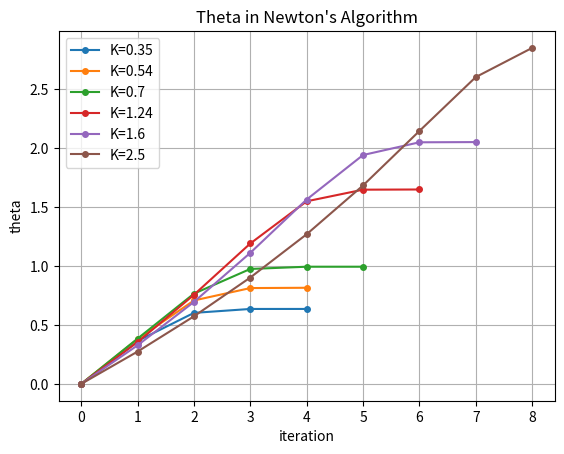
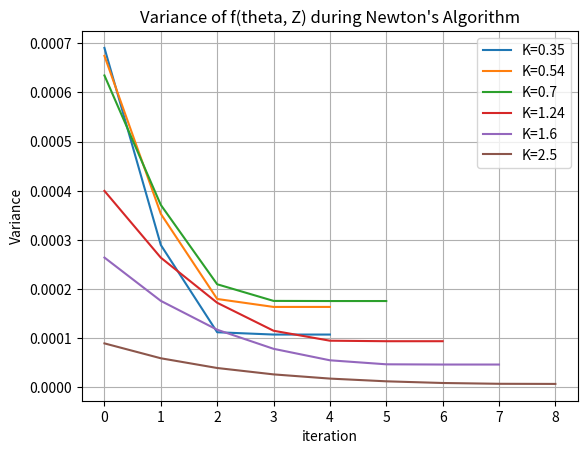
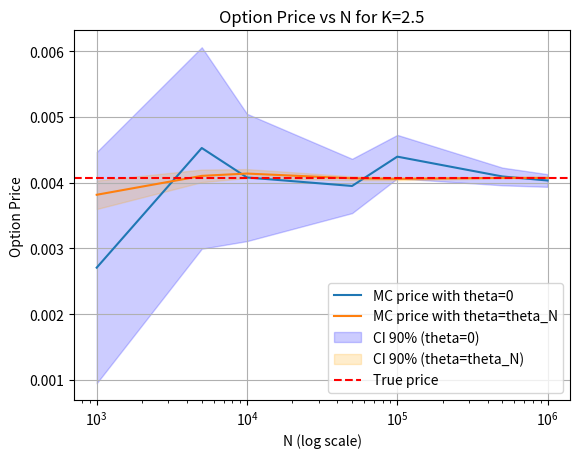
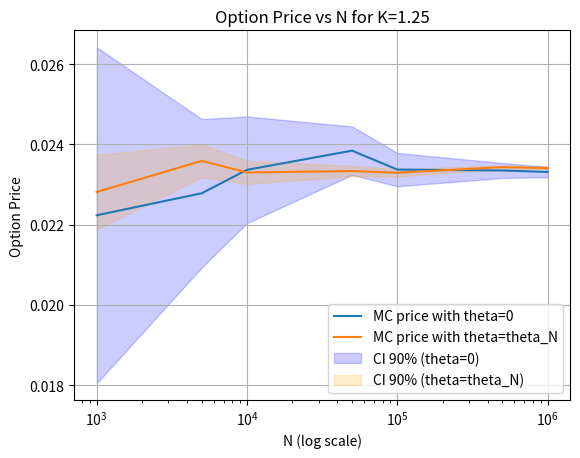
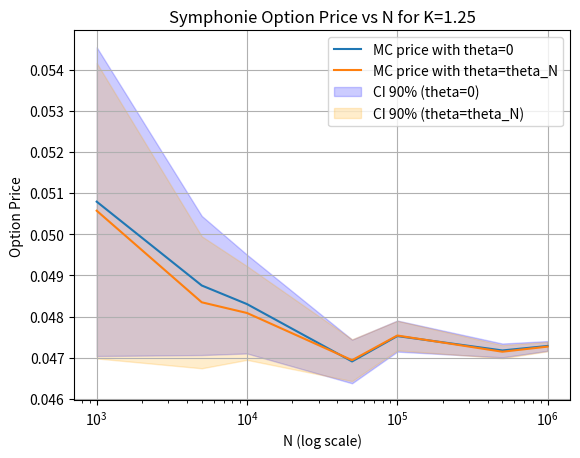
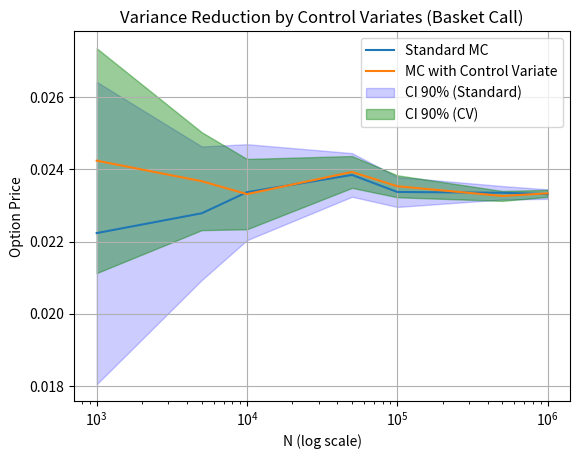

These figures' Python source, in order:
import numpy as np
import matplotlib.pyplot as plt
import numpy.random as npr

def g(x, r, T, sigma, K, S0):
    return np.exp(-r*T) * np.maximum(0, S0*np.exp((r-0.5*sigma**2)*T + sigma*np.sqrt(T)*x) - K)

def u(N, theta, X, r, T, sigma, K, S0):
    return np.mean((theta - X) * g(X, r, T, sigma, K, S0)**2 * np.exp(-theta*X + 0.5*theta**2))

def grad_u(N, theta, X, r, T, sigma, K, S0):
    return np.mean((1 + (theta - X)**2) * g(X, r, T, sigma, K, S0)**2 * np.exp(-theta*X + 0.5*theta**2))

# def theta_newton_algo(theta_0, N, X, r, T, sigma, K, S0, epsilon=1e-6, max_iter=1000):
#     theta = theta_0
#     theta_list = [theta]
#     i = 0
#     while (i < max_iter and abs(u(N, theta, X, r, T, sigma, K, S0)) > epsilon):
#         theta = theta - u(N, theta, X, r, T, sigma, K, S0) / grad_u(N, theta, X, r, T, sigma, K, S0)
#         theta_list.append(theta)
#         i += 1
#     return theta, theta_list

def theta_newton_algo(theta_0, N, X, r, T, sigma, K, S0, epsilon=1e-6, max_iter=1000):
    theta = theta_0
    theta_list = [theta]
    i = 0
    while (i < max_iter and abs(u(N, theta, X, r, T, sigma, K, S0)) > epsilon):
        val_u = u(N, theta, X, r, T, sigma, K, S0)
        grad = grad_u(N, theta, X, r, T, sigma, K, S0)
        step = - val_u / grad
        
        alpha = 1.0
        while abs(u(N, theta + alpha * step, X, r, T, sigma, K, S0)) >= abs(val_u) and alpha > 1e-4:
            alpha /= 2.0
            
        theta = theta + alpha * step
        theta_list.append(theta)
        i += 1
    return theta, theta_list

def normal_Abramowitz_Stegun(x):
    if x >= 0:
        k = 1.0 / (1.0 + 0.2316419 * x)
        return 1.0 - (1.0 / np.sqrt(2 * np.pi)) * np.exp(-x**2 / 2) * (0.319381530 * k - 0.356563782 * k**2 + 1.781477937 * k**3 - 1.821255978 * k**4 + 1.330274429 * k**5)
    else:
        return 1.0 - normal_Abramowitz_Stegun(-x)

def price_option_MC(Z, S0, K, T, r, sigma, N):
    
    payoff = g(Z, r, T, sigma, K, S0)
    MC_price = np.mean(payoff)
    
    std = np.std(payoff)
    error = 1.96 * std / np.sqrt(N)
    CI_up = MC_price + error
    CI_down = MC_price - error

    d1 = 1.0 / (sigma * np.sqrt(T)) * (np.log(S0 / K) + (r + (sigma**2) / 2) * T)
    d2 = 1.0 / (sigma * np.sqrt(T)) * (np.log(S0 / K) + (r - (sigma**2) / 2) * T)
    True_price = S0 * normal_Abramowitz_Stegun(d1) - K * np.exp(-r * T) * normal_Abramowitz_Stegun(d2)

    return MC_price, True_price, CI_up, CI_down, error

def find_optimal_N(Z, S0, K, T, r, sigma, epsilon=1e-2):
    N_est = 10000
    MC_price, True_price, CI_up, CI_down, error_est = price_option_MC(Z, S0, K, T, r, sigma, N_est)
    std_est = error_est * np.sqrt(N_est) / 1.96
    
    N_opt = int((1.96 * std_est / epsilon)**2) # N_opt is the optimal number of samples to achieve the desired error epsilon with 95% confidence
    if N_opt % 2 != 0:
        N_opt += 1 # to make sure that N_opt is even for Box-Muller
    
    return max(N_opt, 10000)

def plot_theta(Z, theta_0, N, r, T, sigma, K, S0, epsilon=1e-6, max_iter=1000): 
    
    theta_list = theta_newton_algo(theta_0, N, Z, r, T, sigma, K, S0, epsilon, max_iter)[1]
    
    plt.plot(range(len(theta_list)), theta_list, marker='o', markersize=4, label='K={}'.format(K))
    plt.xlabel('iteration')
    plt.ylabel('theta')
    plt.title("Theta in Newton's Algorithm")
    plt.grid(True)

    print(f"Value of u at optimal theta: {u(N, theta_list[-1], Z, r, T, sigma, K, S0)}")

    return theta_list

def f(theta, x, r, T, sigma, K, S0):
    return g(x+theta, r, T, sigma, K, S0) * np.exp(-theta*x - 0.5*theta**2)

S0 = 1
sigma = 0.3
r = 0.01
K = 1
T = 2 

Z = npr.normal(0, 1, 1000000)
N_opt = find_optimal_N(Z, S0, K, T, r, sigma, epsilon=0.001)
print(f"\nOptimal N: {N_opt}")

U = npr.random(N_opt // 2) 
V = npr.random(N_opt // 2)
X = np.sqrt(-2 * np.log(U)) * np.cos(2 * np.pi * V) 
Y = np.sqrt(-2 * np.log(U)) * np.sin(2 * np.pi * V) 
Z = np.concatenate((X, Y))

Ks = [0.35, 0.54, 0.7, 1.24, 1.6, 2.5]
for k in Ks:
    MC_price, True_price, CI_up, CI_down, error = price_option_MC(Z, S0, k, T, r, sigma, N_opt)
    print(f"MC price: {MC_price:.4f}")
    print(f"True price: {True_price:.4f}")
    print(f"95% confidence interval: [{CI_down:.4f}, {CI_up:.4f}]")
    print(f"Error: {error:.4f}")
    
    theta_list = plot_theta(Z, 0, N_opt, r, T, sigma, k, S0)
plt.legend()
plt.show()

for k in Ks:
    theta_list = theta_newton_algo(0, N_opt, Z, r, T, sigma, k, S0)[1]
    v_list = np.zeros(len(theta_list))
    for i, theta in enumerate(theta_list):
        f_theta = f(theta, Z, r, T, sigma, k, S0)
        variance = (N_opt)/(N_opt-1) * (np.mean(f_theta**2) - (np.mean(f_theta))**2)
        v = np.sqrt(variance / N_opt)
        v_list[i] = v
    
    plt.plot(range(len(v_list)), v_list, label='K={}'.format(k))
    plt.xlabel('iteration')
    plt.ylabel('Variance')
    plt.title("Variance of f(theta, Z) during Newton's Algorithm")
    plt.grid(True)
plt.legend()
plt.show()


def european_call_importance_sampling_MC(G, s0, K, r, sigma, T, N, mu):
    MC_price_list = np.zeros(len(mu))
    CI_lower_list = np.zeros(len(mu))
    CI_upper_list = np.zeros(len(mu))

    for (i,mu_values) in enumerate(mu):
        ST_IS = s0*np.exp((r-sigma**2/2)*T+sigma*np.sqrt(T)*(G+mu_values))
        payoff_IS = np.exp(-r*T)*np.maximum(ST_IS-K,0)*np.exp(-mu_values**2/2-mu_values*G)
        MC_price_IS = np.mean(payoff_IS)

        #confidence interval
        std_IS = np.std(payoff_IS)
        error_IS = 1.645*std_IS/np.sqrt(N)
        CI_upper = MC_price_IS + error_IS
        CI_lower = MC_price_IS - error_IS

        MC_price_list[i] = MC_price_IS
        CI_lower_list[i] = CI_lower
        CI_upper_list[i] = CI_upper

    d1 = 1.0 / (sigma * np.sqrt(T)) * (np.log(s0 / K) + (r + (sigma**2) / 2) * T)
    d2 = 1.0 / (sigma * np.sqrt(T)) * (np.log(s0 / K) + (r - (sigma**2) / 2) * T)
    True_price = s0 * normal_Abramowitz_Stegun(d1) - K * np.exp(-r * T) * normal_Abramowitz_Stegun(d2)

    return MC_price_list, CI_lower_list, CI_upper_list, True_price

K = 2.5
N_values = [1000, 5000, 10000, 50000, 100000, 500000, 1000000]
MC_price_theta0 = []
MC_price_theta_N = []
CI_lower_list_theta0 = []
CI_upper_list_theta0 = []
CI_lower_list_theta_N = []
CI_upper_list_theta_N = []

npr.seed(95566)  # for reproducibility
for N in N_values:
    G = npr.normal(0, 1, N)
    theta_N = theta_newton_algo(0, N, G, r, T, sigma, K, S0)[0]
    theta_list = [0, theta_N]
    MC_price_list, CI_lower_list, CI_upper_list, True_price = european_call_importance_sampling_MC(G, S0, K, r, sigma, T, N, theta_list)
    
    MC_price_theta0.append(MC_price_list[0])
    MC_price_theta_N.append(MC_price_list[1])
    CI_lower_list_theta0.append(CI_lower_list[0])
    CI_upper_list_theta0.append(CI_upper_list[0])
    CI_lower_list_theta_N.append(CI_lower_list[1])
    CI_upper_list_theta_N.append(CI_upper_list[1])

plt.plot(N_values, MC_price_theta0, label='MC price with theta=0')
plt.plot(N_values, MC_price_theta_N, label='MC price with theta=theta_N')
plt.fill_between(N_values, CI_lower_list_theta0, CI_upper_list_theta0, color='blue', alpha=0.2, label='CI 90% (theta=0)')
plt.fill_between(N_values, CI_lower_list_theta_N, CI_upper_list_theta_N, color='orange', alpha=0.2, label='CI 90% (theta=theta_N)')
plt.axhline(y=True_price, color='red', linestyle='--', label='True price')
plt.xscale('log')
plt.xlabel('N (log scale)')
plt.ylabel('Option Price')
plt.title('Option Price vs N for K=2.5')
plt.legend()
plt.grid(True)
plt.show()


#####


def g_basket(Z, lamb, K, r, T, S0, sigma, L):
    W = np.sqrt(T) * np.dot(L, Z)
    
    S0_col = np.array(S0).reshape(3, 1)
    sigma_col = np.array(sigma).reshape(3, 1)
    lamb_col = np.array(lamb).reshape(3, 1)

    ST = S0_col * np.exp((r - 0.5 * sigma_col**2) * T + sigma_col * W)
    
    payoff = np.maximum(0, np.sum(lamb_col * ST, axis=0) - K)
    return np.exp(-r*T) * payoff

def u_basket(Z, theta, lamb, K, r, T, S0, sigma, L):
    return np.mean((theta - Z) * g_basket(Z, lamb, K, r, T, S0, sigma, L)**2 * np.exp(- (theta.T @ Z) + 0.5 * np.sum(theta**2)), axis=1, keepdims=True)

def J_basket(Z, theta, lamb, K, r, T, S0, sigma, L):
    g_val = g_basket(Z, lamb, K, r, T, S0, sigma, L)
    exp_term = np.exp(- (theta.T @ Z) + 0.5 * np.sum(theta**2))
    
    weight = g_val**2 * exp_term
    diff = theta - Z
    N = Z.shape[1]
    
    J = np.eye(3) * np.mean(weight) + (diff * weight) @ diff.T / N
    return J

# def theta_newton_algo_basket(Z, lamb, K, r, T, S0, sigma, L, epsilon=1e-6, max_iter=100):
#     theta = np.zeros((3, 1))
#     i = 0
#     while (i < max_iter and np.linalg.norm(u_basket(Z, theta, lamb, K, r, T, S0, sigma, L)) > epsilon):
#         step = np.linalg.solve(J_basket(Z, theta, lamb, K, r, T, S0, sigma, L), -u_basket(Z, theta, lamb, K, r, T, S0, sigma, L))
#         theta = theta + step
#         i += 1
#     return theta

def theta_newton_algo_basket(Z, lamb, K, r, T, S0, sigma, L, epsilon=1e-6, max_iter=100):
    theta = np.zeros((3, 1))
    i = 0
    while (i < max_iter and np.linalg.norm(u_basket(Z, theta, lamb, K, r, T, S0, sigma, L)) > epsilon):
        val_u = u_basket(Z, theta, lamb, K, r, T, S0, sigma, L)
        J = J_basket(Z, theta, lamb, K, r, T, S0, sigma, L)
        step = np.linalg.solve(J, -val_u)
        
        alpha = 1.0
        while np.linalg.norm(u_basket(Z, theta + alpha * step, lamb, K, r, T, S0, sigma, L)) >= np.linalg.norm(val_u) and alpha > 1e-4:
            alpha /= 2.0
            
        theta = theta + alpha * step
        i += 1
    return theta

def importance_sampling_basket_MC(Z, K, lamb, r, T, N, theta, S0, sigma, L):
    MC_price_list = np.zeros(len(theta))
    CI_lower_list = np.zeros(len(theta))
    CI_upper_list = np.zeros(len(theta))

    for (i, theta_value) in enumerate(theta):
        th = np.zeros((3,1)) if np.isscalar(theta_value) else theta_value.reshape(3,1)
        
        payoff_IS = g_basket(Z + th, lamb, K, r, T, S0, sigma, L) * np.exp(- (th.T @ Z) - 0.5 * np.sum(th**2))
        MC_price_IS = np.mean(payoff_IS)

        std_IS = np.std(payoff_IS)
        error_IS = 1.645 * std_IS / np.sqrt(N)
        CI_upper = MC_price_IS + error_IS
        CI_lower = MC_price_IS - error_IS

        MC_price_list[i] = MC_price_IS
        CI_lower_list[i] = CI_lower
        CI_upper_list[i] = CI_upper

    return MC_price_list, CI_lower_list, CI_upper_list

gamma = np.array([[1, 0.5, 0.5],
                  [0.5, 1, 0.5],
                  [0.5, 0.5, 1]])

L = np.linalg.cholesky(gamma)

K = 1.25
r = 0.01
T = 1
lamb = np.array([1/3, 1/3, 1/3])
S0 = np.array([1, 1, 1])
sigma = np.array([0.25, 0.28, 0.3])

N_values = [1000, 5000, 10000, 50000, 100000, 500000, 1000000]
MC_price_theta0 = []
MC_price_theta_N = []
CI_lower_list_theta0 = []
CI_upper_list_theta0 = []
CI_lower_list_theta_N = []
CI_upper_list_theta_N = []

npr.seed(95566) 

for N in N_values:
    G = npr.normal(0, 1, (3, N))
    
    theta_N = theta_newton_algo_basket(G, lamb, K, r, T, S0, sigma, L)
    theta_list = [0, theta_N]
    
    MC_price_list, CI_lower_list, CI_upper_list = importance_sampling_basket_MC(G, K, lamb, r, T, N, theta_list, S0, sigma, L)
    
    MC_price_theta0.append(MC_price_list[0])
    MC_price_theta_N.append(MC_price_list[1])
    CI_lower_list_theta0.append(CI_lower_list[0])
    CI_upper_list_theta0.append(CI_upper_list[0])
    CI_lower_list_theta_N.append(CI_lower_list[1])
    CI_upper_list_theta_N.append(CI_upper_list[1])

plt.plot(N_values, MC_price_theta0, label='MC price with theta=0')
plt.plot(N_values, MC_price_theta_N, label='MC price with theta=theta_N')
plt.fill_between(N_values, CI_lower_list_theta0, CI_upper_list_theta0, color='blue', alpha=0.2, label='CI 90% (theta=0)')
plt.fill_between(N_values, CI_lower_list_theta_N, CI_upper_list_theta_N, color='orange', alpha=0.2, label='CI 90% (theta=theta_N)')
plt.xscale('log')
plt.xlabel('N (log scale)')
plt.ylabel('Option Price')
plt.title('Option Price vs N for K=1.25')
plt.legend()
plt.grid(True)
plt.show()


#####

def h_symphonie(ST, K):
    diff = ST - K
    max_val = np.max(diff, axis=0)
    min_val = np.min(diff, axis=0)
    sum_val = np.sum(diff, axis=0)
    median_val = sum_val - min_val - max_val
    payoff_brut = 0.5 * max_val + 0.5 * min_val - median_val
    return np.maximum(0, payoff_brut)

def g_symphonie(Z, K, r, T, S0, sigma, L):
    W = np.sqrt(T) * np.dot(L, Z)
    
    S0_col = np.array(S0).reshape(3, 1)
    sigma_col = np.array(sigma).reshape(3, 1)

    ST = S0_col * np.exp((r - 0.5 * sigma_col**2) * T + sigma_col * W)
    
    payoff = h_symphonie(ST, K)
    return np.exp(-r*T) * payoff

def u_symphonie(Z, theta, K, r, T, S0, sigma, L):
    return np.mean((theta - Z) * g_symphonie(Z, K, r, T, S0, sigma, L)**2 * np.exp(- (theta.T @ Z) + 0.5 * np.sum(theta**2)), axis=1, keepdims=True)

def J_symphonie(Z, theta, K, r, T, S0, sigma, L):
    g_val = g_symphonie(Z, K, r, T, S0, sigma, L)
    exp_term = np.exp(- (theta.T @ Z) + 0.5 * np.sum(theta**2))
    
    weight = g_val**2 * exp_term
    diff = theta - Z
    N = Z.shape[1]
    
    J = np.eye(3) * np.mean(weight) + (diff * weight) @ diff.T / N
    return J

# def theta_newton_algo_symphonie(Z, K, r, T, S0, sigma, L, epsilon=1e-6, max_iter=100):
#     theta = np.zeros((3, 1))
#     i = 0
#     while (i < max_iter and np.linalg.norm(u_symphonie(Z, theta, K, r, T, S0, sigma, L)) > epsilon):
#         step = np.linalg.solve(J_symphonie(Z, theta, K, r, T, S0, sigma, L), -u_symphonie(Z, theta, K, r, T, S0, sigma, L))
#         theta = theta + step
#         i += 1
#     return theta

def theta_newton_algo_symphonie(Z, K, r, T, S0, sigma, L, epsilon=1e-6, max_iter=100):
    theta = np.zeros((3, 1))
    i = 0
    while (i < max_iter and np.linalg.norm(u_symphonie(Z, theta, K, r, T, S0, sigma, L)) > epsilon):
        val_u = u_symphonie(Z, theta, K, r, T, S0, sigma, L)
        J = J_symphonie(Z, theta, K, r, T, S0, sigma, L)
        step = np.linalg.solve(J, -val_u)
        
        alpha = 1.0
        while np.linalg.norm(u_symphonie(Z, theta + alpha * step, K, r, T, S0, sigma, L)) >= np.linalg.norm(val_u) and alpha > 1e-4:
            alpha /= 2.0
            
        theta = theta + alpha * step
        i += 1
    return theta

def importance_sampling_symphonie_MC(Z, K, r, T, N, theta, S0, sigma, L):
    MC_price_list = np.zeros(len(theta))
    CI_lower_list = np.zeros(len(theta))
    CI_upper_list = np.zeros(len(theta))

    for (i, theta_value) in enumerate(theta):
        th = np.zeros((3,1)) if np.isscalar(theta_value) else theta_value.reshape(3,1)
        
        payoff_IS = g_symphonie(Z + th, K, r, T, S0, sigma, L) * np.exp(- (th.T @ Z) - 0.5 * np.sum(th**2))
        MC_price_IS = np.mean(payoff_IS)

        std_IS = np.std(payoff_IS)
        error_IS = 1.645 * std_IS / np.sqrt(N)
        CI_upper = MC_price_IS + error_IS
        CI_lower = MC_price_IS - error_IS

        MC_price_list[i] = MC_price_IS
        CI_lower_list[i] = CI_lower
        CI_upper_list[i] = CI_upper

    return MC_price_list, CI_lower_list, CI_upper_list

gamma = np.array([[1, 0.5, 0.5],
                  [0.5, 1, 0.5],
                  [0.5, 0.5, 1]])

L = np.linalg.cholesky(gamma)

K = 1.25
r = 0.01
T = 1
S0 = np.array([1, 1, 1])
sigma = np.array([0.25, 0.28, 0.3])

N_values = [1000, 5000, 10000, 50000, 100000, 500000, 1000000]
MC_price_theta0 = []
MC_price_theta_N = []
CI_lower_list_theta0 = []
CI_upper_list_theta0 = []
CI_lower_list_theta_N = []
CI_upper_list_theta_N = []

npr.seed(9556) 

for N in N_values:
    G = npr.normal(0, 1, (3, N))
    
    theta_N = theta_newton_algo_symphonie(G, K, r, T, S0, sigma, L)
    theta_list = [0, theta_N]
    
    MC_price_list, CI_lower_list, CI_upper_list = importance_sampling_symphonie_MC(G, K, r, T, N, theta_list, S0, sigma, L)
    
    MC_price_theta0.append(MC_price_list[0])
    MC_price_theta_N.append(MC_price_list[1])
    CI_lower_list_theta0.append(CI_lower_list[0])
    CI_upper_list_theta0.append(CI_upper_list[0])
    CI_lower_list_theta_N.append(CI_lower_list[1])
    CI_upper_list_theta_N.append(CI_upper_list[1])

plt.plot(N_values, MC_price_theta0, label='MC price with theta=0')
plt.plot(N_values, MC_price_theta_N, label='MC price with theta=theta_N')
plt.fill_between(N_values, CI_lower_list_theta0, CI_upper_list_theta0, color='blue', alpha=0.2, label='CI 90% (theta=0)')
plt.fill_between(N_values, CI_lower_list_theta_N, CI_upper_list_theta_N, color='orange', alpha=0.2, label='CI 90% (theta=theta_N)')
plt.xscale('log')
plt.xlabel('N (log scale)')
plt.ylabel('Option Price')
plt.title('Symphonie Option Price vs N for K=1.25')
plt.legend()
plt.grid(True)
plt.show()


#####


gamma = np.array([[1, 0.5, 0.5],
                  [0.5, 1, 0.5],
                  [0.5, 0.5, 1]])

L = np.linalg.cholesky(gamma)

K = 1.25
r = 0.01
T = 1
lamb = np.array([1/3, 1/3, 1/3])
S0 = np.array([1, 1, 1])
sigma = np.array([0.25, 0.28, 0.3])

N_values = [1000, 5000, 10000, 50000, 100000, 500000, 1000000]

MC_price = []
MC_price_CV = []
CI_lower = []
CI_upper = []
CI_lower_CV = []
CI_upper_CV = []

npr.seed(95566)

EZ = np.sum(lamb * S0)

for N in N_values:
    G = npr.normal(0, 1, (3, N))
    W = np.sqrt(T) * (L @ G)
    
    S0_col = np.array(S0).reshape(3, 1)
    sigma_col = np.array(sigma).reshape(3, 1)
    lamb_col = np.array(lamb).reshape(3, 1)

    ST = S0_col * np.exp((r - 0.5 * sigma_col**2) * T + sigma_col * W)
    
    X = np.sum(lamb_col * ST, axis=0)
    
    Y = np.exp(-r*T) * np.maximum(0, X - K)
    Z = np.exp(-r*T) * X
    
    cov = np.cov(Y, Z)[0, 1]
    var_Z = np.var(Z)
    c_star = cov / var_Z
    
    Y_CV = Y - c_star * (Z - EZ)
    
    price = np.mean(Y)
    price_CV = np.mean(Y_CV)
    
    error = 1.645 * np.std(Y) / np.sqrt(N)
    error_CV = 1.645 * np.std(Y_CV) / np.sqrt(N)
    
    MC_price.append(price)
    MC_price_CV.append(price_CV)
    
    CI_lower.append(price - error)
    CI_upper.append(price + error)
    
    CI_lower_CV.append(price_CV - error_CV)
    CI_upper_CV.append(price_CV + error_CV)

plt.plot(N_values, MC_price, label='Standard MC')
plt.plot(N_values, MC_price_CV, label='MC with Control Variate')
plt.fill_between(N_values, CI_lower, CI_upper, color='blue', alpha=0.2, label='CI 90% (Standard)')
plt.fill_between(N_values, CI_lower_CV, CI_upper_CV, color='green', alpha=0.4, label='CI 90% (CV)')
plt.xscale('log')
plt.xlabel('N (log scale)')
plt.ylabel('Option Price')
plt.title('Variance Reduction by Control Variates (Basket Call)')
plt.legend()
plt.grid(True)
plt.show()
